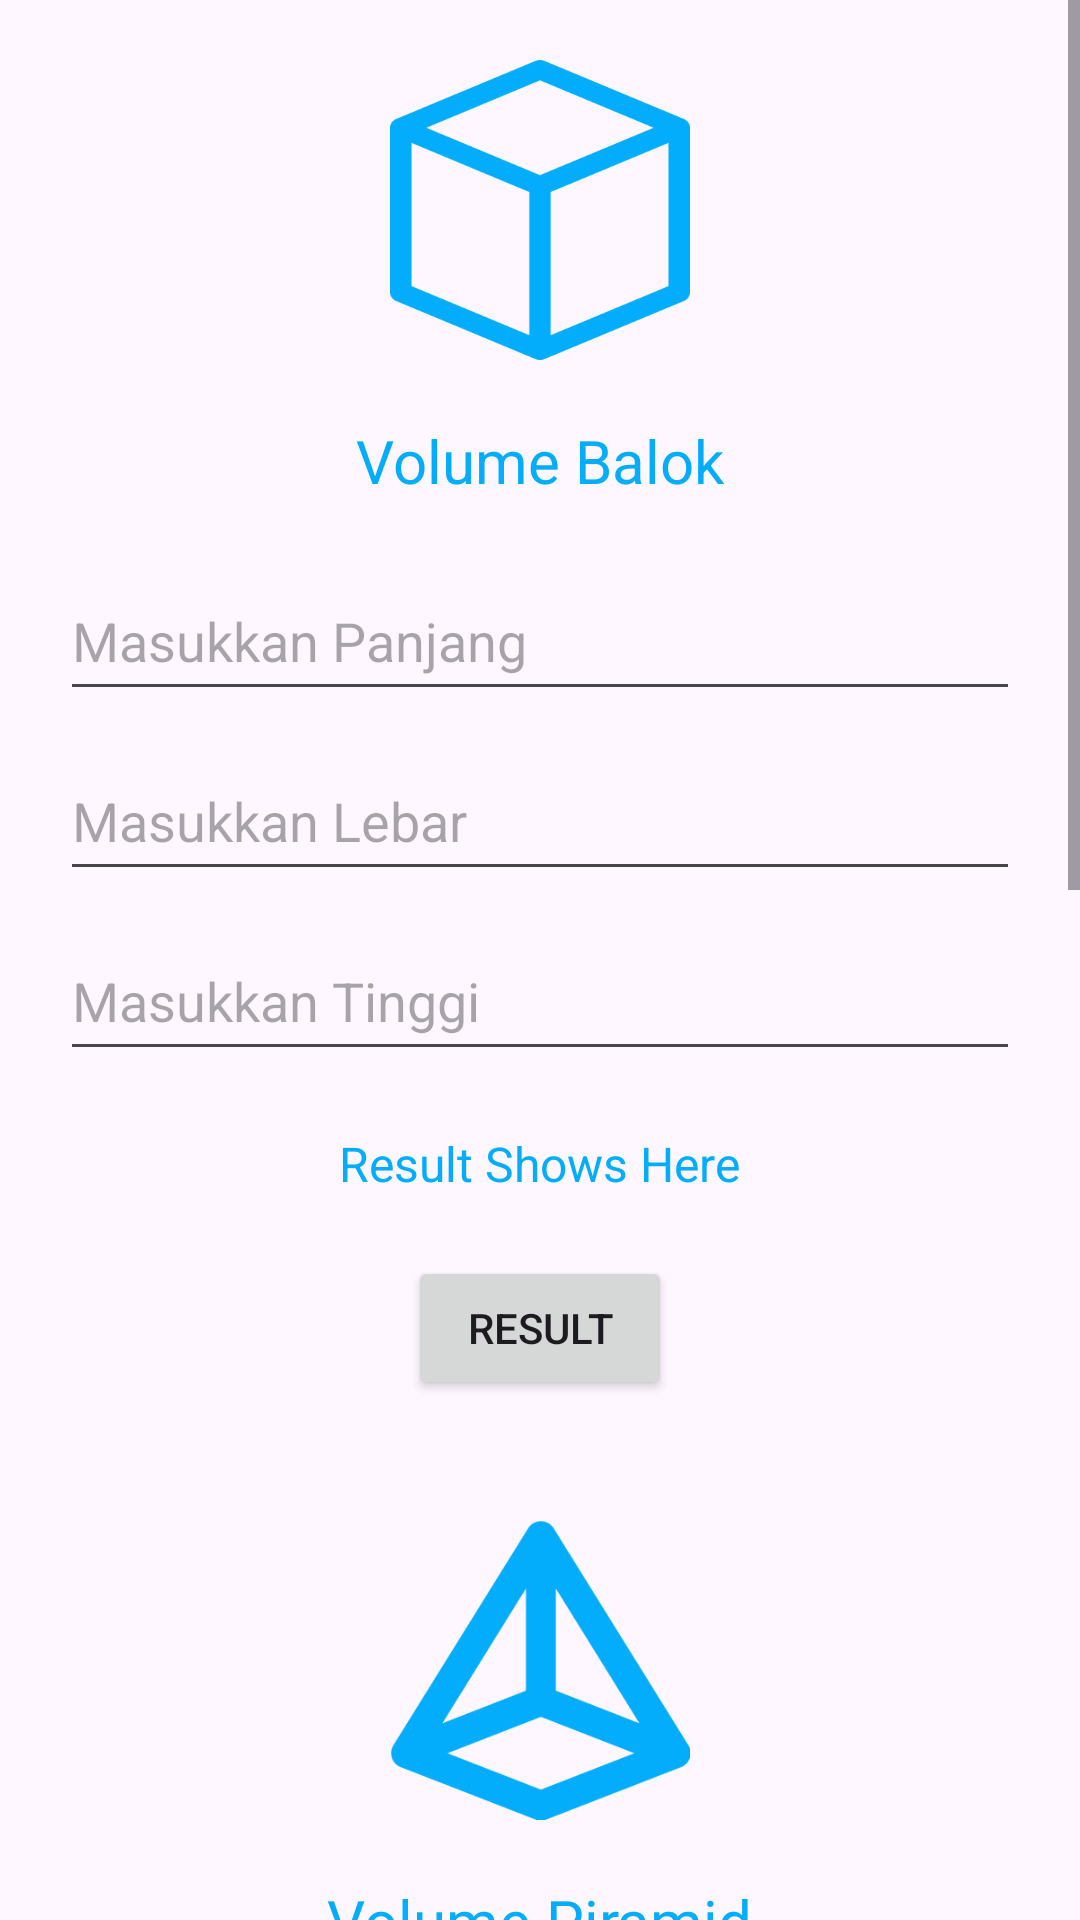

This screen was rendered from an Android layout file. Write that file and the resources it references.
<!-- AndroidManifest.xml: application theme Theme.LnTFinalProject_Reynard -->
<!-- res/layout/activity_volume_fragment.xml -->
<?xml version="1.0" encoding="utf-8"?>
<ScrollView xmlns:android="http://schemas.android.com/apk/res/android"
    xmlns:app="http://schemas.android.com/apk/res-auto"
    xmlns:tools="http://schemas.android.com/tools"
    android:id="@+id/main"
    android:layout_width="match_parent"
    android:layout_height="match_parent"

    tools:context=".VolumeFragment">
        <LinearLayout
            android:layout_width="match_parent"
            android:layout_height="wrap_content"
            android:orientation="vertical"
            android:gravity="center"
                >
                <ImageView
                    android:layout_width="wrap_content"
                    android:layout_height="100dp"
                    android:src="@drawable/balok"
                    android:layout_margin="20dp"
                    ></ImageView>

                <TextView
                    android:layout_width="wrap_content"
                    android:layout_height="wrap_content"
                    android:text="Volume Balok"
                    android:textSize="20dp"
                    android:layout_marginBottom="20dp"
                    android:textColor="@color/blue"
                    />
                <EditText
                    android:id="@+id/panjang_balok"
                    android:layout_width="match_parent"
                    android:layout_height="50dp"
                    android:layout_marginLeft="20dp"
                    android:layout_marginRight="20dp"
                    android:layout_marginBottom="10dp"
                    android:hint="Masukkan Panjang"
                    android:inputType="numberDecimal"
                    android:textColor="@color/blue"

                    ></EditText>

                <EditText
                    android:id="@+id/lebar_balok"
                    android:layout_width="match_parent"
                    android:layout_height="50dp"
                    android:layout_marginLeft="20dp"
                    android:layout_marginRight="20dp"
                    android:layout_marginBottom="10dp"
                    android:hint="Masukkan Lebar"
                    android:inputType="numberDecimal"
                    android:textColor="@color/blue"
                    ></EditText>

                <EditText
                    android:id="@+id/tinggi_balok"
                    android:layout_width="match_parent"
                    android:layout_height="50dp"
                    android:layout_marginLeft="20dp"
                    android:layout_marginRight="20dp"
                    android:layout_marginBottom="10dp"
                    android:hint="Masukkan Tinggi"
                    android:inputType="numberDecimal"
                    android:textColor="@color/blue"
                    ></EditText>

                <TextView
                    android:id="@+id/result_balok"
                    android:layout_width="wrap_content"
                    android:layout_height="wrap_content"
                    android:text="Result Shows Here"
                    android:textSize="16dp"
                    android:textColor="@color/blue"
                    android:layout_marginTop="10dp"
                    />
                <Button
                    android:id="@+id/button_balok"
                    android:layout_width="wrap_content"
                    android:layout_height="wrap_content"
                    android:layout_margin="20dp"
                    android:text="Result"></Button>

                <ImageView
                    android:layout_width="wrap_content"
                    android:layout_height="100dp"
                    android:src="@drawable/limas"
                    android:layout_margin="20dp"
                    ></ImageView>

                <TextView
                    android:layout_width="wrap_content"
                    android:layout_height="wrap_content"
                    android:text="Volume Piramid"
                    android:textSize="20dp"
                    android:layout_marginBottom="20dp"
                    android:textColor="@color/blue"
                    />
                <EditText
                    android:id="@+id/panjang_alaspiramid"
                    android:layout_width="match_parent"
                    android:layout_height="50dp"
                    android:layout_marginLeft="20dp"
                    android:layout_marginRight="20dp"
                    android:layout_marginBottom="10dp"
                    android:hint="Masukkan panjang alas persegi"
                    android:inputType="numberDecimal"
                    android:textColor="@color/blue"
                    ></EditText>

                <EditText
                    android:id="@+id/lebar_alaspiramid"
                    android:layout_width="match_parent"
                    android:layout_height="50dp"
                    android:layout_marginLeft="20dp"
                    android:layout_marginRight="20dp"
                    android:layout_marginBottom="10dp"
                    android:hint="Masukkan lebar alas persegi"
                    android:inputType="numberDecimal"
                    android:textColor="@color/blue"
                    ></EditText>

                <EditText
                    android:id="@+id/tinggi_piramid"
                    android:layout_width="match_parent"
                    android:layout_height="50dp"
                    android:layout_marginLeft="20dp"
                    android:layout_marginRight="20dp"
                    android:layout_marginBottom="10dp"
                    android:hint="Masukkan tinggi piramid"
                    android:inputType="numberDecimal"
                    android:textColor="@color/blue"
                    ></EditText>

                <TextView
                    android:id="@+id/result_piramid"
                    android:layout_width="wrap_content"
                    android:layout_height="wrap_content"
                    android:text="Result Shows Here"
                    android:textSize="16dp"
                    android:textColor="@color/blue"
                    />

                <Button
                    android:id="@+id/button_piramid"
                    android:layout_width="wrap_content"
                    android:layout_height="wrap_content"
                    android:layout_margin="20dp"
                    android:text="Result"></Button>

                <ImageView
                    android:layout_width="wrap_content"
                    android:layout_height="100dp"
                    android:src="@drawable/cylinder"
                    android:layout_margin="20dp"
                    ></ImageView>

                <TextView
                    android:layout_width="wrap_content"
                    android:layout_height="wrap_content"
                    android:text="Volume Tabung"
                    android:textSize="20dp"
                    android:layout_marginBottom="20dp"
                    android:textColor="@color/blue"
                    />
                <EditText
                    android:id="@+id/radius_tabung"
                    android:layout_width="match_parent"
                    android:layout_height="50dp"
                    android:layout_marginLeft="20dp"
                    android:layout_marginRight="20dp"
                    android:layout_marginBottom="10dp"
                    android:hint="Masukkan radius tabung"
                    android:inputType="numberDecimal"
                    android:textColor="@color/blue"
                    ></EditText>

                <EditText
                    android:id="@+id/tinggi_tabung"
                    android:layout_width="match_parent"
                    android:layout_height="50dp"
                    android:layout_marginLeft="20dp"
                    android:layout_marginRight="20dp"
                    android:layout_marginBottom="10dp"
                    android:hint="Masukkan tinggi tabung"
                    android:inputType="numberDecimal"
                    android:textColor="@color/blue"
                    ></EditText>

                <TextView
                    android:id="@+id/result_tabung"
                    android:layout_width="wrap_content"
                    android:layout_height="wrap_content"
                    android:text="Result Shows Here"
                    android:textSize="16dp"
                    android:textColor="@color/blue"
                    />

                <Button
                    android:id="@+id/button_tabung"
                    android:layout_width="wrap_content"
                    android:layout_height="wrap_content"
                    android:layout_margin="20dp"
                    android:text="Result"></Button>
        </LinearLayout>



</ScrollView>
<!-- resources referenced by this layout -->
<resources>
  <color name="blue">#03ADFC</color>
  <!-- drawable balok: png bitmap (drawable, 6389 bytes) -->
  <!-- drawable cylinder: png bitmap (drawable, 4348 bytes) -->
  <!-- drawable limas: png bitmap (drawable, 7159 bytes) -->
  <style name="Theme.LnTFinalProject_Reynard" parent="Base.Theme.LnTFinalProject_Reynard" />
  <style name="Base.Theme.LnTFinalProject_Reynard" parent="Theme.Material3.DayNight.NoActionBar">
          
          
      </style>
</resources>
